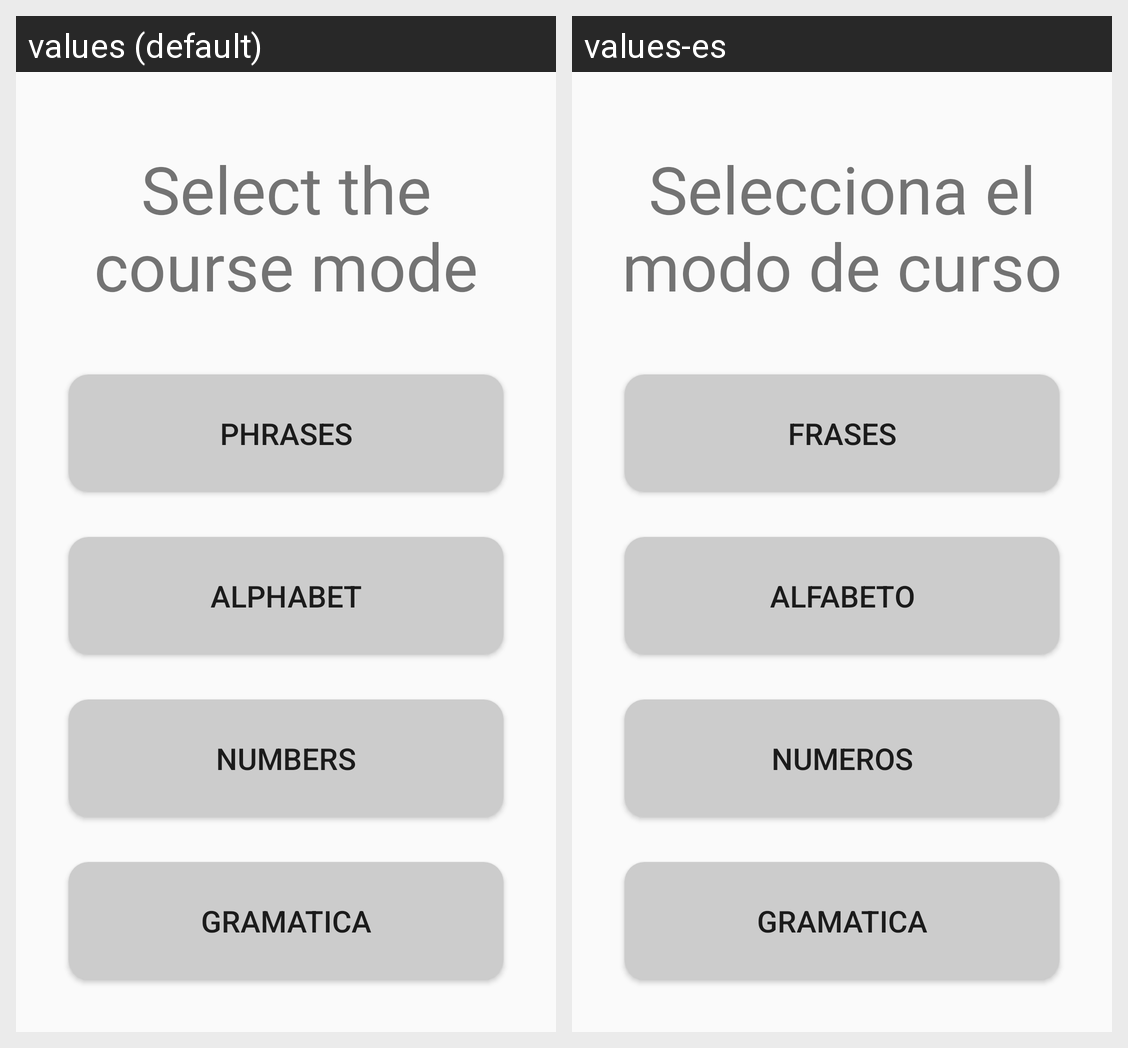

For this localized Android screen grid, give each drawn string resource with its value in every locale shown.
Android screen res/layout/activity_main.xml rendered under 2 locales, left to right: values (default), values-es. Device: Nexus 5 (rendered at 1080×1920; each locale shown at half size, 540×960, under a caption strip naming it); theme AppTheme.
Strings drawn on this screen, with the default value and each locale's value (text and hints the layout hard-codes, and strings that could not be matched under every locale, appear in the picture but are not listed):

text_1
  values: Select the course mode
  values-es: Selecciona el modo de curso

phrases
  values: Phrases
  values-es: Frases

alphabet
  values: Alphabet
  values-es: Alfabeto

numbers
  values: Numbers
  values-es: Numeros
